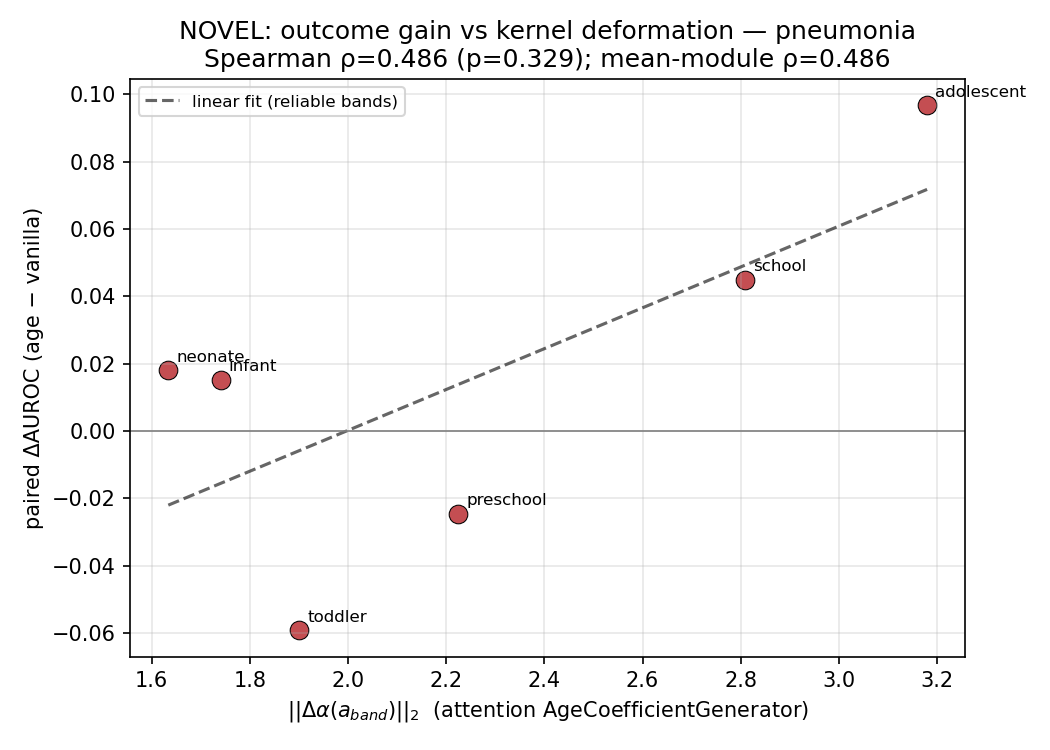

The data file committed next to this chart (first rows):
band, delta_auroc, kernel_dev_attention, kernel_dev_aggregation, kernel_dev_mean, unreliable
neonate, 0.01817, 1.634, 1.508, 1.571, False
infant, 0.01528, 1.74, 0.5448, 1.142, False
toddler, -0.05915, 1.9, 2.215, 2.057, False
preschool, -0.02451, 2.224, 1.412, 1.818, False
school, 0.04493, 2.808, 1.933, 2.37, False
adolescent, 0.09671, 3.18, 2.68, 2.93, False
